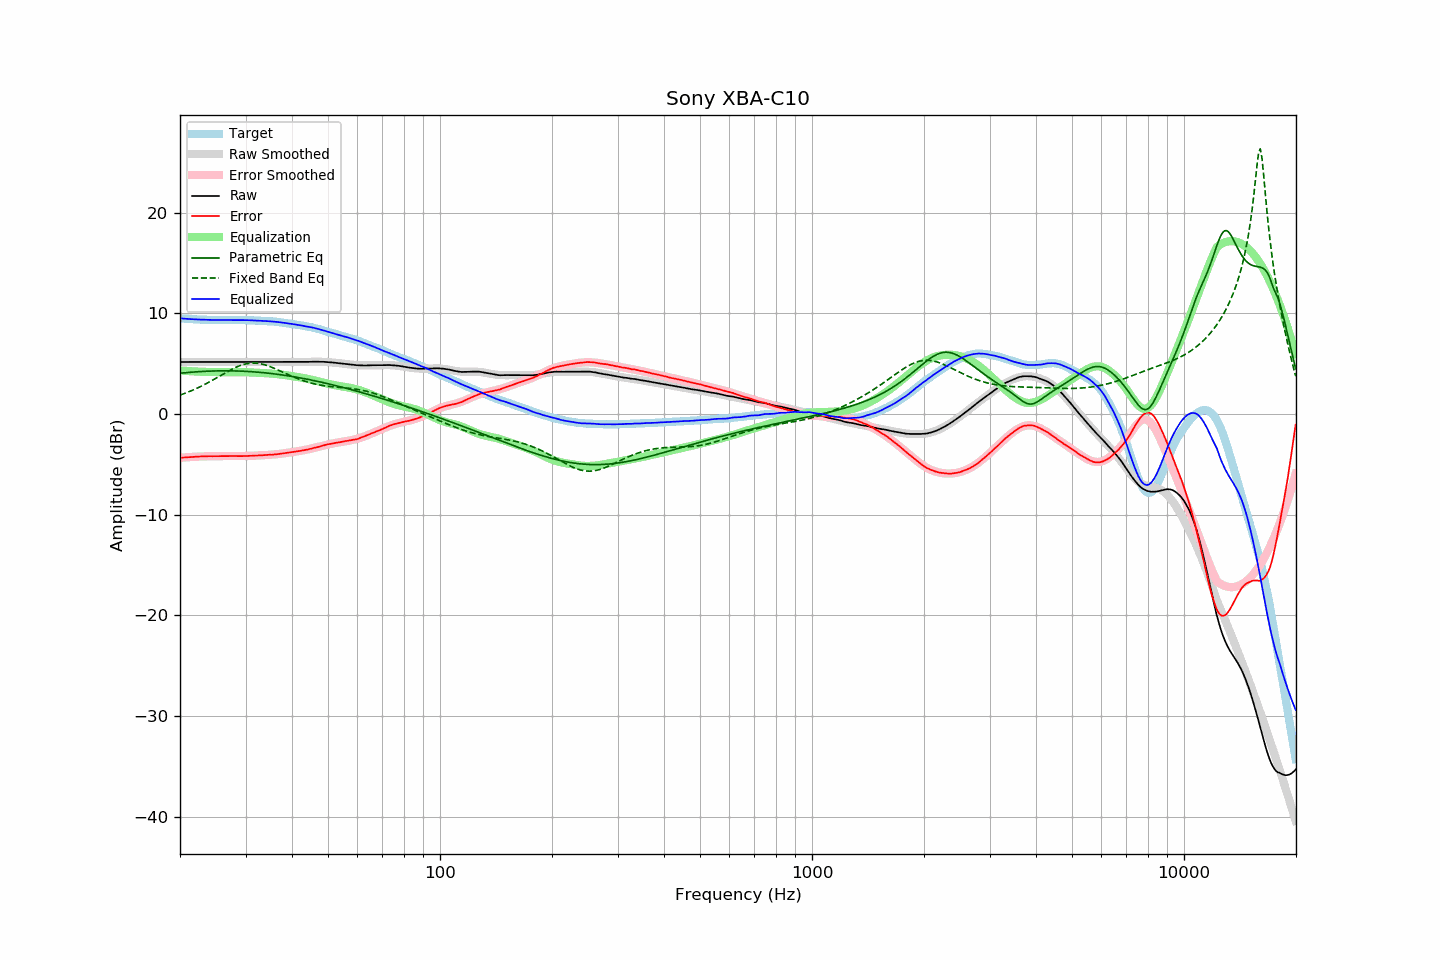

The table this chart was drawn from, first rows:
frequency, raw, error, smoothed, error_smoothed, equalization, parametric_eq, fixed_band_eq, equalized_raw, equalized_smoothed, target
20.00, 5.18, -4.33, 5.18, -4.34, 4.34, 4.06, 1.89, 9.51, 9.51, 9.51
20.20, 5.18, -4.32, 5.18, -4.32, 4.32, 4.08, 1.95, 9.50, 9.50, 9.50
20.40, 5.18, -4.31, 5.18, -4.31, 4.31, 4.09, 2.00, 9.49, 9.49, 9.49
20.61, 5.18, -4.30, 5.18, -4.30, 4.30, 4.11, 2.06, 9.48, 9.48, 9.48
20.81, 5.18, -4.28, 5.18, -4.29, 4.29, 4.12, 2.12, 9.46, 9.46, 9.46
21.02, 5.18, -4.27, 5.18, -4.28, 4.28, 4.14, 2.19, 9.45, 9.45, 9.45
21.23, 5.18, -4.26, 5.18, -4.26, 4.26, 4.15, 2.25, 9.44, 9.44, 9.44
21.44, 5.18, -4.27, 5.18, -4.26, 4.26, 4.16, 2.32, 9.43, 9.43, 9.45
21.66, 5.18, -4.25, 5.18, -4.25, 4.25, 4.17, 2.39, 9.42, 9.42, 9.43
21.87, 5.18, -4.25, 5.18, -4.24, 4.24, 4.19, 2.46, 9.42, 9.42, 9.42
22.09, 5.18, -4.23, 5.18, -4.23, 4.23, 4.20, 2.53, 9.41, 9.41, 9.40
22.31, 5.18, -4.22, 5.18, -4.22, 4.22, 4.21, 2.60, 9.40, 9.40, 9.40
22.54, 5.18, -4.21, 5.18, -4.22, 4.22, 4.22, 2.68, 9.39, 9.39, 9.39
22.76, 5.18, -4.21, 5.18, -4.21, 4.21, 4.23, 2.76, 9.39, 9.39, 9.39
22.99, 5.18, -4.20, 5.18, -4.20, 4.20, 4.24, 2.84, 9.38, 9.38, 9.38
23.22, 5.18, -4.19, 5.18, -4.20, 4.20, 4.25, 2.92, 9.38, 9.38, 9.37
23.45, 5.18, -4.20, 5.18, -4.19, 4.19, 4.25, 3.00, 9.37, 9.37, 9.38
23.69, 5.18, -4.19, 5.18, -4.19, 4.19, 4.26, 3.09, 9.37, 9.37, 9.36
23.92, 5.18, -4.18, 5.18, -4.18, 4.18, 4.27, 3.17, 9.36, 9.36, 9.35
24.16, 5.18, -4.18, 5.18, -4.18, 4.18, 4.27, 3.26, 9.36, 9.36, 9.36
24.40, 5.18, -4.18, 5.18, -4.18, 4.18, 4.28, 3.35, 9.36, 9.36, 9.36
24.65, 5.18, -4.18, 5.18, -4.18, 4.18, 4.28, 3.44, 9.35, 9.35, 9.36
24.89, 5.18, -4.18, 5.18, -4.17, 4.17, 4.29, 3.53, 9.35, 9.35, 9.36
25.14, 5.18, -4.17, 5.18, -4.17, 4.17, 4.29, 3.62, 9.35, 9.35, 9.34
25.39, 5.18, -4.17, 5.18, -4.17, 4.17, 4.30, 3.72, 9.35, 9.35, 9.34
25.65, 5.18, -4.16, 5.18, -4.17, 4.17, 4.30, 3.81, 9.35, 9.35, 9.34
25.91, 5.18, -4.16, 5.18, -4.17, 4.17, 4.30, 3.90, 9.34, 9.34, 9.34
26.16, 5.18, -4.17, 5.18, -4.16, 4.16, 4.30, 3.99, 9.34, 9.34, 9.35
26.43, 5.18, -4.17, 5.18, -4.16, 4.16, 4.30, 4.08, 9.34, 9.34, 9.35
26.69, 5.18, -4.17, 5.18, -4.16, 4.16, 4.30, 4.17, 9.34, 9.34, 9.34
26.96, 5.18, -4.16, 5.18, -4.16, 4.16, 4.30, 4.26, 9.34, 9.34, 9.34
27.23, 5.18, -4.16, 5.18, -4.17, 4.17, 4.30, 4.35, 9.34, 9.34, 9.34
27.50, 5.18, -4.16, 5.18, -4.17, 4.17, 4.30, 4.43, 9.34, 9.34, 9.34
27.77, 5.18, -4.17, 5.18, -4.17, 4.17, 4.29, 4.51, 9.34, 9.34, 9.34
28.05, 5.18, -4.16, 5.18, -4.17, 4.17, 4.29, 4.59, 9.35, 9.35, 9.34
28.33, 5.18, -4.17, 5.18, -4.17, 4.17, 4.29, 4.66, 9.35, 9.35, 9.35
28.62, 5.18, -4.17, 5.18, -4.17, 4.17, 4.28, 4.73, 9.35, 9.35, 9.35
28.90, 5.18, -4.17, 5.18, -4.17, 4.17, 4.28, 4.80, 9.34, 9.34, 9.35
29.19, 5.18, -4.17, 5.18, -4.17, 4.17, 4.27, 4.85, 9.34, 9.34, 9.35
29.48, 5.18, -4.17, 5.18, -4.16, 4.16, 4.26, 4.91, 9.34, 9.34, 9.35
29.78, 5.18, -4.16, 5.18, -4.16, 4.16, 4.26, 4.95, 9.34, 9.34, 9.34
30.08, 5.18, -4.16, 5.18, -4.16, 4.16, 4.25, 4.99, 9.33, 9.33, 9.34
30.38, 5.18, -4.15, 5.18, -4.15, 4.15, 4.24, 5.02, 9.33, 9.33, 9.33
30.68, 5.18, -4.14, 5.18, -4.15, 4.15, 4.23, 5.05, 9.33, 9.33, 9.32
30.99, 5.18, -4.14, 5.18, -4.14, 4.14, 4.22, 5.06, 9.32, 9.32, 9.32
31.30, 5.18, -4.14, 5.18, -4.13, 4.13, 4.21, 5.07, 9.31, 9.31, 9.31
31.61, 5.18, -4.13, 5.18, -4.13, 4.13, 4.20, 5.07, 9.30, 9.30, 9.31
31.93, 5.18, -4.11, 5.18, -4.12, 4.12, 4.19, 5.07, 9.30, 9.30, 9.29
32.24, 5.18, -4.11, 5.18, -4.11, 4.11, 4.17, 5.05, 9.29, 9.29, 9.29
32.57, 5.18, -4.10, 5.18, -4.10, 4.10, 4.16, 5.03, 9.28, 9.28, 9.28
32.89, 5.18, -4.09, 5.18, -4.09, 4.09, 4.15, 5.00, 9.27, 9.27, 9.27
33.22, 5.18, -4.09, 5.18, -4.09, 4.09, 4.13, 4.97, 9.26, 9.26, 9.27
33.55, 5.18, -4.08, 5.18, -4.08, 4.08, 4.12, 4.93, 9.26, 9.26, 9.26
33.89, 5.18, -4.07, 5.18, -4.07, 4.07, 4.10, 4.89, 9.25, 9.25, 9.25
34.23, 5.18, -4.05, 5.18, -4.06, 4.06, 4.08, 4.83, 9.24, 9.24, 9.23
34.57, 5.18, -4.05, 5.18, -4.05, 4.05, 4.07, 4.78, 9.23, 9.23, 9.22
34.92, 5.18, -4.03, 5.18, -4.04, 4.04, 4.05, 4.72, 9.22, 9.22, 9.21
35.27, 5.18, -4.04, 5.18, -4.03, 4.03, 4.03, 4.66, 9.20, 9.20, 9.22
35.62, 5.18, -4.02, 5.18, -4.01, 4.01, 4.01, 4.59, 9.19, 9.19, 9.19
35.97, 5.18, -4.01, 5.18, -4.00, 4.00, 3.99, 4.52, 9.18, 9.18, 9.19
... 635 more rows
